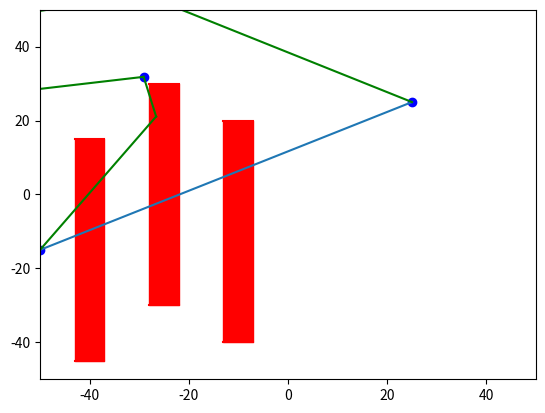

This chart was generated by the following Python code:
import matplotlib.pyplot as plt
import numpy as np

exit = (-50, -15)

class Agent:
    def __init__(self, x, y):
        self.pos = (x, y)
        self.radius = 1
        self.path = [self.pos, exit]

class Object:
    def __init__(self, x, y, name):
        self.pos = (x, y)
        self.rad_x = 3
        self.rad_y = 30
        self.name = name

def line(start, end, x=0):
    (xs, ys) = start
    (xe, ye) = end
    delta = (xe - xs), (ye - ys)
    rc = delta[1] / delta[0]
    b = ys - (xs * rc)
    y = rc * x + b
    return {'y': y, 'rc': rc, 'b': b}

def tan_line(rc, start, x=0):
    (xs, ys) = start
    rc = -1 / rc
    b = ys - (xs * rc)
    y = rc * x + b
    return {'y': y, 'rc': rc, 'b': b}

def avoid(start, end, object):
    rc1, b1 = line(start, end)['rc'], line(start, end)['b']
    rc2, b2 = tan_line(rc1, object.pos)['rc'], tan_line(rc1, object.pos)['b']
    x = (b2 - b1) / (rc1 - rc2)
    x_min = x
    x_plus = x

    while True:
        y_min = tan_line(rc1, object.pos, x_min)['y']
        y_plus = tan_line(rc1, object.pos, x_plus)['y']

        if ((x_min < object.pos[0] - object.rad_x - agent.radius or x_min > object.pos[0] + object.rad_x + agent.radius) and
            (y_min < object.pos[1] - object.rad_y - agent.radius or y_min > object.pos[1] + object.rad_y + agent.radius)):
            return (x_min, y_min)
        elif ((x_plus < object.pos[0] - object.rad_x - agent.radius or x_plus > object.pos[0] + object.rad_x + agent.radius) and
            (y_plus < object.pos[1] - object.rad_y - agent.radius or y_plus > object.pos[1] + object.rad_y + agent.radius)):
            return (x_plus, y_plus)
        else:
            x_min -= 0.1
            x_plus += 0.1

agent = Agent(25.0, 25.0)
object_1 = Object(-25.0, 0.0, 1)
object_2 = Object(-10.0, -10.0, 2)
object_3 = Object(-40.0, -15.0, 3)
objects = [object_1, object_2, object_3]
restart = True

for i in range(4):
    restart = False
    for i in range(len(agent.path) - 1):
        start, end = agent.path[i], agent.path[i+1]
        for x in np.linspace(start[0], end[0]):
            for object in objects:
                y = line(start, end, x)['y']
                if ((x > object.pos[0] - object.rad_x - agent.radius and x < object.pos[0] + object.rad_x + agent.radius) and
                    (y > object.pos[1] - object.rad_y - agent.radius and y < object.pos[1] + object.rad_y + agent.radius)):
                        node = avoid(start, end, object)
                        agent.path.insert(i + 1, node)
                        restart = True
                        break
            if restart:
                break
        if restart:
            break



# Scatter Agent & Exit
for node in agent.path:
    plt.scatter(node[0], node[1], c='b')

# Plot contours object and fill
for object in objects:
    plt.plot([object.pos[0] - object.rad_x, object.pos[0] + object.rad_x],
             [object.pos[1] + object.rad_y, object.pos[1] + object.rad_y], c='r')

    plt.plot([object.pos[0] - object.rad_x, object.pos[0] + object.rad_x],
              [object.pos[1] - object.rad_y, object.pos[1] - object.rad_y], c='r')

    plt.fill_between([object.pos[0] - object.rad_x, object.pos[0] + object.rad_x],
             [object.pos[1] + object.rad_y, object.pos[1] + object.rad_y],
             [object.pos[1] - object.rad_y, object.pos[1] - object.rad_y],
             color='r')

# Plot calculated lines
plt.plot(np.linspace(-50, 25), line(agent.pos, exit, np.linspace(-50, 25))['y'])

# Plot path
print(agent.path)
for i in range(len(agent.path) - 1):
    start = agent.path[i]
    end = agent.path[i+1]
    plt.plot(np.linspace(end[0], start[0]), line(start, end, np.linspace(end[0], start[0]))['y'], c='g')

plt.ylim(-50, 50)
plt.xlim(-50, 50)
plt.show()
